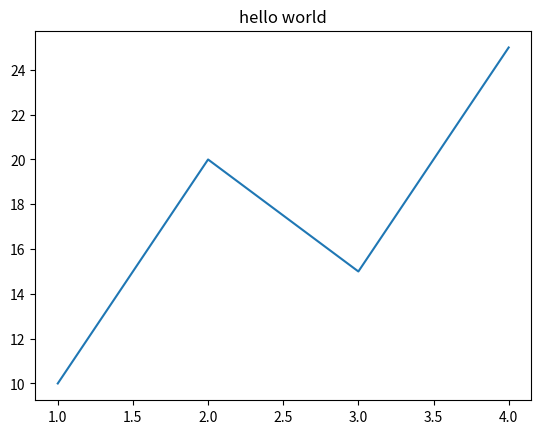

This chart was generated by the following Python code:
#plt.plot(x,y, color = 'color name', linestyle='line style', linewidth = value, marker = 'marker symbol', label = 'label name')
#bar()
#scatter()

import matplotlib.pyplot as plt
plt.plot([1,2,3,4],[10,20,15,25])
plt.title("hello world")
plt.show()